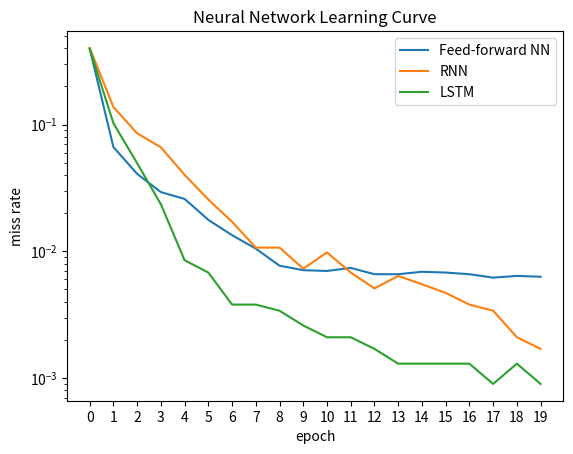

Source code (Python):
import matplotlib.pyplot as plt
import numpy as np

fnn = np.array([
0.6023,
0.9336,
0.9592,
0.9707,
0.9741,
0.9823,
0.9866,
0.9895,
0.9923,
0.9929,
0.993,
0.9926,
0.9934,
0.9934,
0.9931,
0.9932,
0.9934,
0.9938,
0.9936,
0.9937])
rnn = np.array([
0.5981,
0.8626,
0.9147,
0.9339,
0.9599,
0.9744,
0.9829,
0.9893,
0.9893,
0.9927,
0.9902,
0.9932,
0.9949,
0.9936,
0.9945,
0.9953,
0.9962,
0.9966,
0.9979,
0.9983])
lstm = np.array([
0.6045,
0.8976,
0.9505,
0.9765,
0.9915,
0.9932,
0.9962,
0.9962,
0.9966,
0.9974,
0.9979,
0.9979,
0.9983,
0.9987,
0.9987,
0.9987,
0.9987,
0.9991,
0.9987,
0.9991])
#plt.plot(fnn)
#plt.plot(rnn)
#plt.plot(lstm)
plt.xticks(range(20))
plt.semilogy([1]-fnn)
plt.semilogy([1]-rnn)
plt.semilogy([1]-lstm)
plt.title('Neural Network Learning Curve')
plt.xlabel('epoch')
plt.ylabel('miss rate')
plt.legend(['Feed-forward NN','RNN','LSTM'])
plt.show()

